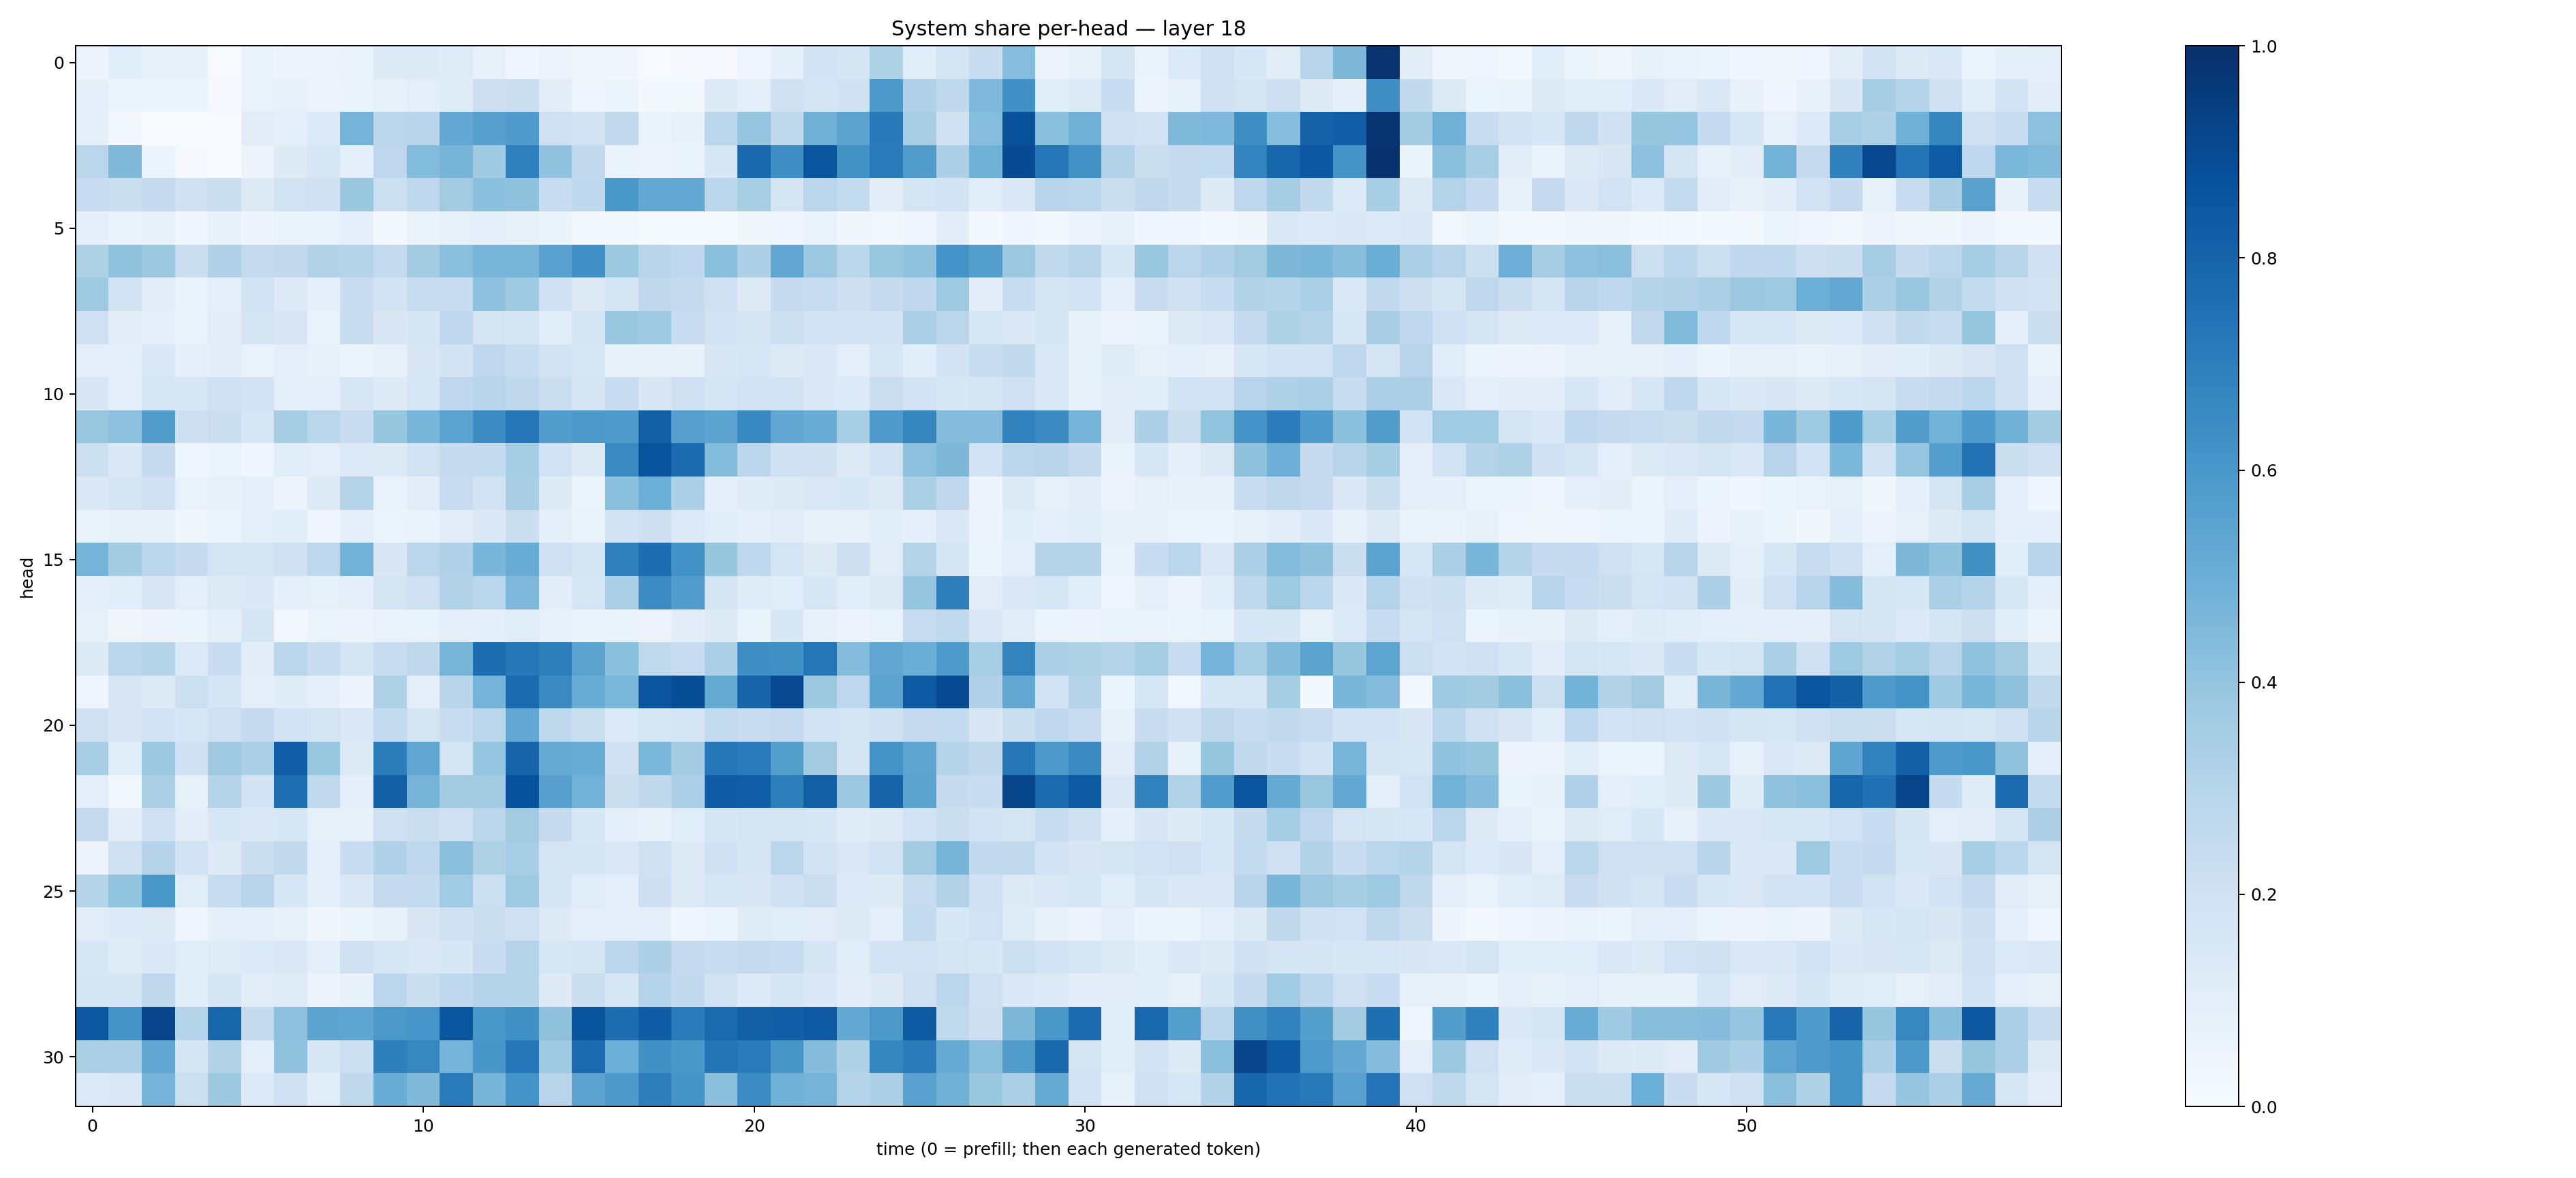

Source data for this figure (header and first rows):
0.049504954, 0.11576802, 0.07770338, 0.082027376, 0.007388378, 0.069446474, 0.056410596, 0.057284977, 0.06860062, 0.1266989, 0.1219703, 0.117741525, 0.08127001, 0.045282394, 0.054899357, 0.03444035, 0.031943377, 0.0051926463, 0.010863439, 0.010902949, 0.041461635, 0.09125228, 0.18463363, 0.1699244
0.08708, 0.06168, 0.06185, 0.05182, 0.009495, 0.06824, 0.08507, 0.05538, 0.06631, 0.0859, 0.09706, 0.1193, 0.2124, 0.2225, 0.1048, 0.04124, 0.05215, 0.01688, 0.01888, 0.1292, 0.09972, 0.1959, 0.1668, 0.1991
0.08829, 0.0253, 0.001543, 0.0006026, 0.00182, 0.113, 0.08837, 0.1355, 0.4762, 0.2848, 0.2933, 0.5252, 0.5598, 0.5801, 0.2075, 0.1853, 0.2614, 0.06348, 0.0757, 0.2845, 0.3959, 0.2729, 0.4846, 0.5504
0.2885, 0.4466, 0.05892, 0.009104, 0.001416, 0.05764, 0.1238, 0.1601, 0.08846, 0.2745, 0.441, 0.4704, 0.3683, 0.6907, 0.4047, 0.2606, 0.07014, 0.04969, 0.06326, 0.1555, 0.7837, 0.6332, 0.8557, 0.6229
0.2356, 0.2262, 0.253, 0.2015, 0.2213, 0.1324, 0.1904, 0.201, 0.3887, 0.2185, 0.2684, 0.3627, 0.4191, 0.4134, 0.2376, 0.2685, 0.5989, 0.5236, 0.5263, 0.2804, 0.3433, 0.1763, 0.283, 0.2545
0.09265, 0.06677, 0.07882, 0.04475, 0.0733, 0.04696, 0.06329, 0.06806, 0.08708, 0.03019, 0.06443, 0.08315, 0.09278, 0.07348, 0.06289, 0.03023, 0.02978, 0.01235, 0.01364, 0.01506, 0.03528, 0.0435, 0.06869, 0.03748
0.3233, 0.4085, 0.3779, 0.2199, 0.3177, 0.2531, 0.2598, 0.3096, 0.2989, 0.2556, 0.3574, 0.4249, 0.4656, 0.4663, 0.5542, 0.6328, 0.3789, 0.2955, 0.2695, 0.4216, 0.3279, 0.5326, 0.382, 0.2871
0.3721, 0.1935, 0.1111, 0.06416, 0.08813, 0.1886, 0.1228, 0.1012, 0.2272, 0.1918, 0.2374, 0.2312, 0.4149, 0.3711, 0.2021, 0.1258, 0.1752, 0.2701, 0.2459, 0.2095, 0.1271, 0.2464, 0.2399, 0.211
0.2083, 0.1101, 0.08962, 0.06928, 0.1041, 0.1721, 0.1511, 0.06837, 0.2333, 0.1513, 0.1681, 0.2682, 0.1762, 0.1677, 0.1088, 0.1715, 0.3885, 0.3696, 0.2312, 0.183, 0.1713, 0.2172, 0.1877, 0.1888
0.0947, 0.09892, 0.1413, 0.08685, 0.1019, 0.06756, 0.101, 0.07443, 0.06109, 0.07567, 0.1517, 0.1803, 0.2769, 0.2326, 0.1869, 0.1563, 0.07908, 0.07173, 0.07966, 0.1519, 0.164, 0.1278, 0.1471, 0.0976
0.1511, 0.09502, 0.1529, 0.1628, 0.2028, 0.1851, 0.09796, 0.09494, 0.1584, 0.1223, 0.1634, 0.269, 0.2948, 0.2716, 0.2193, 0.1748, 0.2266, 0.1504, 0.2097, 0.169, 0.1804, 0.1887, 0.1453, 0.1335
0.3842, 0.4152, 0.5707, 0.2119, 0.2249, 0.163, 0.3484, 0.2876, 0.227, 0.3942, 0.4654, 0.5491, 0.6453, 0.7269, 0.5741, 0.5949, 0.5831, 0.8129, 0.5625, 0.5437, 0.6591, 0.5302, 0.5053, 0.3435
0.2185, 0.1398, 0.2442, 0.04149, 0.06037, 0.04499, 0.1063, 0.09885, 0.1355, 0.1256, 0.1916, 0.2459, 0.2574, 0.3544, 0.193, 0.1264, 0.6557, 0.8655, 0.7702, 0.4391, 0.2779, 0.1972, 0.1984, 0.1255
0.1394, 0.1776, 0.2076, 0.06867, 0.07843, 0.1007, 0.05629, 0.1292, 0.3001, 0.06867, 0.1034, 0.2365, 0.1866, 0.3366, 0.1244, 0.05331, 0.4209, 0.4998, 0.3284, 0.08685, 0.1199, 0.1306, 0.1455, 0.1525
0.06718, 0.08218, 0.07352, 0.03698, 0.05972, 0.09955, 0.1091, 0.041, 0.08883, 0.05368, 0.06908, 0.1031, 0.1395, 0.2214, 0.09172, 0.06674, 0.1847, 0.212, 0.1329, 0.1073, 0.08717, 0.1121, 0.07898, 0.07912
0.4765, 0.3565, 0.2781, 0.2489, 0.1727, 0.1745, 0.197, 0.275, 0.4776, 0.1516, 0.2853, 0.3192, 0.4617, 0.506, 0.202, 0.1641, 0.688, 0.7636, 0.6243, 0.3926, 0.2741, 0.1754, 0.1234, 0.2111
0.1006, 0.1075, 0.1504, 0.09715, 0.1263, 0.1378, 0.09089, 0.07934, 0.0889, 0.1767, 0.2093, 0.3126, 0.2838, 0.4508, 0.1046, 0.1581, 0.3305, 0.6484, 0.5743, 0.1721, 0.1182, 0.1142, 0.1597, 0.1076
0.07958, 0.03451, 0.05747, 0.05956, 0.08823, 0.1654, 0.02662, 0.05156, 0.0577, 0.06875, 0.06666, 0.09912, 0.08943, 0.1147, 0.07836, 0.06616, 0.06276, 0.05811, 0.1044, 0.1257, 0.06354, 0.1543, 0.07227, 0.05502
0.1291, 0.2805, 0.3018, 0.1334, 0.2304, 0.1029, 0.2855, 0.2266, 0.165, 0.2389, 0.2727, 0.4673, 0.7661, 0.7248, 0.6953, 0.5497, 0.4218, 0.2628, 0.241, 0.3324, 0.6366, 0.6269, 0.7299, 0.4343
0.04519, 0.1486, 0.1291, 0.2153, 0.1667, 0.09793, 0.1173, 0.09334, 0.05597, 0.321, 0.1006, 0.2893, 0.4744, 0.7736, 0.6485, 0.506, 0.46, 0.859, 0.8851, 0.5185, 0.7987, 0.8998, 0.3782, 0.2752
0.2022, 0.1511, 0.1884, 0.1545, 0.2109, 0.2476, 0.1911, 0.1732, 0.1481, 0.2544, 0.1759, 0.2283, 0.2862, 0.525, 0.2701, 0.2259, 0.1366, 0.1611, 0.1722, 0.256, 0.2369, 0.2518, 0.1867, 0.1771
0.3455, 0.114, 0.3807, 0.2008, 0.3675, 0.3322, 0.8226, 0.3881, 0.1261, 0.7016, 0.5314, 0.1735, 0.3983, 0.7983, 0.5143, 0.5047, 0.1965, 0.4576, 0.3555, 0.7244, 0.7101, 0.5644, 0.3611, 0.1722
0.09532, 0.02604, 0.3348, 0.0835, 0.3028, 0.1824, 0.7582, 0.2648, 0.09004, 0.8156, 0.4692, 0.3573, 0.3565, 0.8696, 0.5606, 0.4796, 0.2204, 0.2702, 0.3268, 0.8269, 0.8229, 0.6968, 0.8156, 0.3794
0.2513, 0.1108, 0.2006, 0.1022, 0.1538, 0.1442, 0.1534, 0.08524, 0.07521, 0.2073, 0.2192, 0.2011, 0.2833, 0.3609, 0.2439, 0.1555, 0.09806, 0.07689, 0.1146, 0.1685, 0.1757, 0.177, 0.1588, 0.1181
0.05705, 0.2101, 0.2998, 0.1888, 0.1221, 0.2198, 0.2625, 0.09757, 0.2279, 0.3176, 0.2693, 0.419, 0.3226, 0.3466, 0.1755, 0.1657, 0.1472, 0.2042, 0.126, 0.2, 0.1696, 0.2856, 0.1952, 0.1458
0.2988, 0.3987, 0.5991, 0.1142, 0.2387, 0.295, 0.161, 0.09242, 0.1463, 0.2454, 0.2567, 0.3664, 0.2186, 0.3739, 0.1701, 0.1155, 0.09309, 0.2132, 0.1297, 0.1567, 0.1508, 0.2004, 0.2195, 0.134
0.1094, 0.1359, 0.1302, 0.04158, 0.08867, 0.09985, 0.07063, 0.03466, 0.05278, 0.07625, 0.1507, 0.1987, 0.2203, 0.2068, 0.1312, 0.09149, 0.09874, 0.08859, 0.03998, 0.05884, 0.1174, 0.1153, 0.1122, 0.1291
0.1606, 0.1172, 0.1453, 0.1079, 0.1189, 0.1365, 0.1443, 0.0862, 0.2081, 0.1599, 0.1478, 0.1551, 0.2294, 0.3081, 0.1618, 0.1685, 0.281, 0.3313, 0.2534, 0.2379, 0.2534, 0.2357, 0.1661, 0.116
0.1683, 0.1688, 0.2715, 0.1064, 0.1653, 0.1109, 0.1187, 0.05849, 0.07117, 0.278, 0.2261, 0.2677, 0.297, 0.2994, 0.1227, 0.2241, 0.1641, 0.3012, 0.261, 0.1942, 0.1336, 0.1766, 0.1388, 0.1017
0.8501, 0.615, 0.919, 0.3074, 0.7934, 0.2544, 0.4178, 0.5434, 0.5389, 0.5941, 0.6087, 0.8568, 0.5996, 0.6289, 0.4139, 0.8663, 0.766, 0.8255, 0.7124, 0.7769, 0.8132, 0.8192, 0.84, 0.5207
0.3333, 0.3316, 0.5345, 0.1715, 0.3122, 0.09644, 0.4093, 0.1587, 0.2177, 0.6929, 0.6615, 0.4729, 0.6039, 0.7258, 0.3713, 0.7747, 0.4975, 0.6279, 0.5989, 0.7349, 0.7114, 0.6023, 0.4358, 0.3229
0.1347, 0.1383, 0.4754, 0.2173, 0.378, 0.1356, 0.2009, 0.1063, 0.2721, 0.5059, 0.4456, 0.7142, 0.4719, 0.6176, 0.2954, 0.5436, 0.592, 0.6978, 0.6122, 0.4191, 0.6475, 0.4841, 0.4752, 0.302
